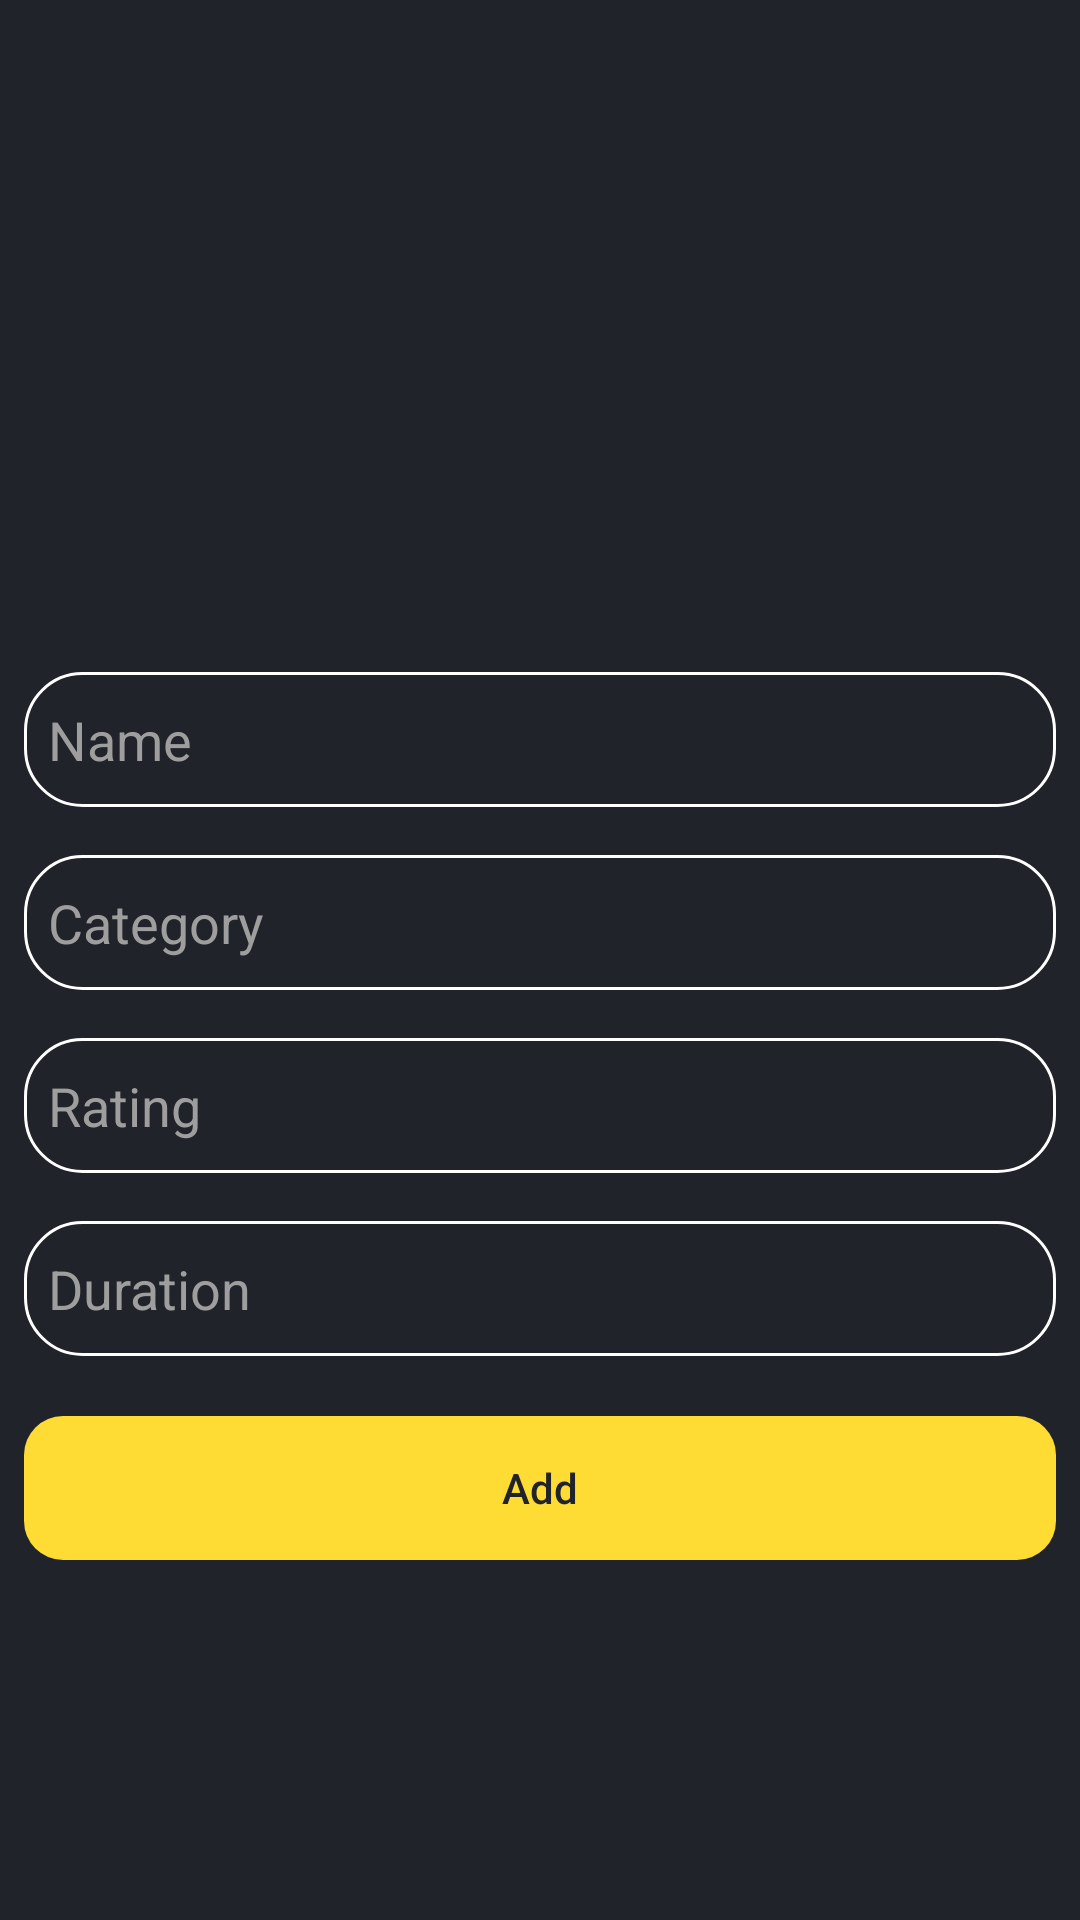

Here is an Android app screen rendered from its layout file. Give the layout XML and the strings, colors and styles it references.
<!-- AndroidManifest.xml: application theme Theme.SMOATHApplication -->
<!-- res/layout/activity_add_movie.xml -->
<?xml version="1.0" encoding="utf-8"?>
<LinearLayout xmlns:android="http://schemas.android.com/apk/res/android"
    xmlns:tools="http://schemas.android.com/tools"
    android:layout_width="match_parent"
    android:layout_height="match_parent"
    android:orientation="vertical"
    android:background="@color/background"
    android:padding="8dp"
    tools:context=".models.addmovie.AddMovieActivity">

    <ImageView
        android:id="@+id/add_movie_image_view_image"
        android:scaleType="centerCrop"
        android:layout_width="match_parent"
        android:layout_height="200dp" />

    <EditText
        android:id="@+id/add_movie_edit_text_name"
        android:layout_marginTop="16dp"
        android:layout_width="match_parent"
        android:layout_height="45dp"
        android:background="@drawable/border_edit_text"
        android:drawableStart="@drawable/ic_baseline_person"
        android:drawablePadding="10dp"
        android:hint="@string/name"
        android:maxLines="1"
        android:paddingStart="8dp"
        android:paddingEnd="0dp"
        android:singleLine="true"
        android:textColor="@color/white"
        android:textColorHint="#9e9e9e" />

    <EditText
        android:id="@+id/add_movie_edit_text_category"
        android:layout_marginTop="16dp"
        android:layout_width="match_parent"
        android:layout_height="45dp"
        android:background="@drawable/border_edit_text"
        android:drawableStart="@drawable/ic_baseline_person"
        android:drawablePadding="10dp"
        android:hint="@string/category"
        android:maxLines="1"
        android:paddingStart="8dp"
        android:singleLine="true"
        android:textColor="@color/white"
        android:textColorHint="#9e9e9e" />

    <EditText
        android:id="@+id/add_movie_edit_text_rating"
        android:layout_marginTop="16dp"
        android:layout_width="match_parent"
        android:layout_height="45dp"
        android:background="@drawable/border_edit_text"
        android:drawableStart="@drawable/ic_baseline_person"
        android:drawablePadding="10dp"
        android:hint="Rating"
        android:maxLines="1"
        android:paddingStart="8dp"
        android:singleLine="true"
        android:textColor="@color/white"
        android:textColorHint="#9e9e9e" />

    <EditText
        android:id="@+id/add_movie_edit_text_duration"
        android:layout_marginTop="16dp"
        android:layout_width="match_parent"
        android:layout_height="45dp"
        android:background="@drawable/border_edit_text"
        android:drawableStart="@drawable/ic_baseline_person"
        android:drawablePadding="10dp"
        android:hint="Duration"
        android:maxLines="1"
        android:paddingStart="8dp"
        android:singleLine="true"
        android:textColor="@color/white"
        android:textColorHint="#9e9e9e" />

    <android.widget.Button
        android:id="@+id/add_movie_button_add"
        android:layout_marginTop="20dp"
        android:textColor="@color/background"
        android:text="Add"
        android:elevation="10dp"
        android:textAllCaps="false"
        android:background="@drawable/button_background"
        android:layout_width="match_parent"
        android:layout_height="wrap_content"/>


</LinearLayout>
<!-- resources referenced by this layout -->
<resources>
  <color name="background">#20232a</color>
  <color name="white">#FFFFFFFF</color>
  <!-- drawable border_edit_text (drawable) -->
  <?xml version="1.0" encoding="utf-8"?>
  <shape xmlns:android="http://schemas.android.com/apk/res/android">
      <stroke
          android:width="1dp"
          android:color="@color/white" />
  
      <corners android:radius="19dp" />
  
  </shape>
  <!-- drawable button_background (drawable) -->
  <?xml version="1.0" encoding="utf-8"?>
  <shape xmlns:android="http://schemas.android.com/apk/res/android"
      android:shape="rectangle"
      android:tint="@color/accent">
  
      <corners android:radius="13dp" />
  </shape>
  <string name="category">Category</string>
  <string name="name">Name</string>
  <style name="Theme.SMOATHApplication" parent="Theme.MaterialComponents.DayNight.NoActionBar">
          
          <item name="colorPrimary">@color/purple_500</item>
          <item name="colorPrimaryVariant">@color/purple_700</item>
          <item name="colorOnPrimary">@color/white</item>
          
          <item name="colorSecondary">@color/teal_200</item>
          <item name="colorSecondaryVariant">@color/teal_700</item>
          <item name="colorOnSecondary">@color/black</item>
          
          <item name="android:statusBarColor" tools:targetApi="l">?attr/colorPrimaryVariant</item>
          
          <item name="android:windowFullscreen">true</item>
      </style>
  <color name="accent">#fedc33</color>
  <color name="purple_500">#FF6200EE</color>
  <color name="purple_700">#FF3700B3</color>
  <color name="teal_200">#FF03DAC5</color>
  <color name="teal_700">#FF018786</color>
  <color name="black">#FF000000</color>
</resources>
